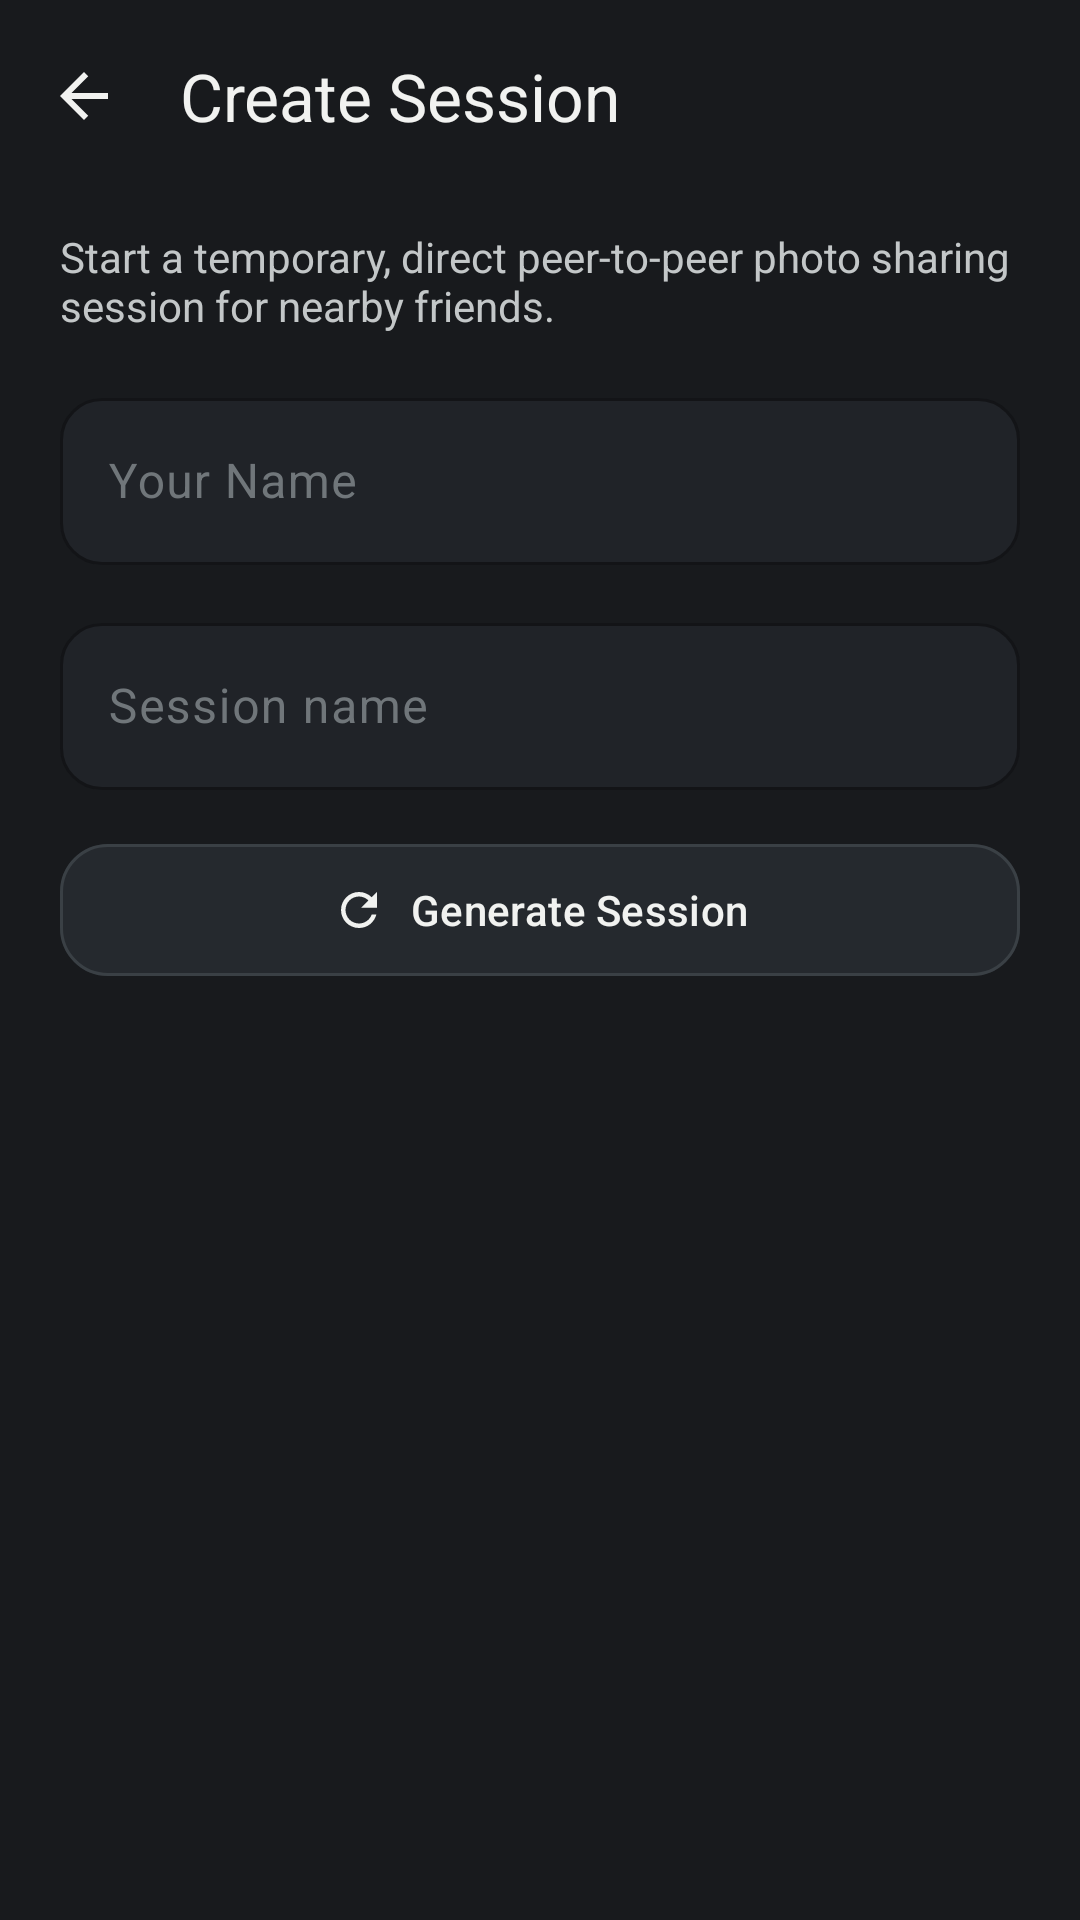

Produce the Android XML layout that renders to this screen, including the resource entries it uses.
<!-- AndroidManifest.xml: application theme Theme.PENGUIN -->
<!-- res/layout/activity_create_session.xml -->
<?xml version="1.0" encoding="utf-8"?>
<androidx.coordinatorlayout.widget.CoordinatorLayout xmlns:android="http://schemas.android.com/apk/res/android"
    xmlns:app="http://schemas.android.com/apk/res-auto"
    xmlns:tools="http://schemas.android.com/tools"
    android:layout_width="match_parent"
    android:layout_height="match_parent"
    android:background="@color/bg_dark">

    <com.google.android.material.appbar.AppBarLayout
        android:layout_width="match_parent"
        android:layout_height="wrap_content"
        android:background="@color/bg_dark"
        app:elevation="0dp">

        <com.google.android.material.appbar.MaterialToolbar
            android:id="@+id/toolbar"
            android:layout_width="match_parent"
            android:layout_height="?attr/actionBarSize"
            app:navigationIcon="@drawable/ic_back"
            app:navigationIconTint="@color/text_primary"
            app:title="@string/create_session"
            app:titleTextColor="@color/text_primary" />

    </com.google.android.material.appbar.AppBarLayout>

    <androidx.core.widget.NestedScrollView
        android:layout_width="match_parent"
        android:layout_height="match_parent"
        android:fillViewport="true"
        app:layout_behavior="@string/appbar_scrolling_view_behavior">

        <LinearLayout
            android:layout_width="match_parent"
            android:layout_height="wrap_content"
            android:orientation="vertical"
            android:paddingStart="20dp"
            android:paddingTop="12dp"
            android:paddingEnd="20dp"
            android:paddingBottom="24dp">

            <TextView
                android:layout_width="match_parent"
                android:layout_height="wrap_content"
                android:text="@string/create_session_desc"
                android:textColor="@color/text_secondary"
                android:textSize="14sp" />

            
            <com.google.android.material.textfield.TextInputLayout
                android:id="@+id/layoutHostName"
                style="@style/Widget.Material3.TextInputLayout.OutlinedBox"
                android:layout_width="match_parent"
                android:layout_height="wrap_content"
                android:layout_marginTop="16dp"
                android:hint="@string/profile_name_label"
                android:textColorHint="@color/text_hint"
                app:boxBackgroundColor="@color/surface"
                app:boxCornerRadiusBottomEnd="14dp"
                app:boxCornerRadiusBottomStart="14dp"
                app:boxCornerRadiusTopEnd="14dp"
                app:boxCornerRadiusTopStart="14dp"
                app:boxStrokeColor="@color/outline"
                app:boxStrokeWidth="1dp"
                app:boxStrokeWidthFocused="1.5dp"
                app:hintTextColor="@color/primary_accent">

                <com.google.android.material.textfield.TextInputEditText
                    android:id="@+id/etHostName"
                    android:layout_width="match_parent"
                    android:layout_height="wrap_content"
                    android:imeOptions="actionNext"
                    android:inputType="textCapWords|textPersonName"
                    android:maxLines="1"
                    android:textColor="@color/text_primary"
                    android:textSize="16sp" />

            </com.google.android.material.textfield.TextInputLayout>

            
            <com.google.android.material.textfield.TextInputLayout
                android:id="@+id/layoutSessionName"
                style="@style/Widget.Material3.TextInputLayout.OutlinedBox"
                android:layout_width="match_parent"
                android:layout_height="wrap_content"
                android:layout_marginTop="14dp"
                android:hint="@string/session_name_label"
                android:textColorHint="@color/text_hint"
                app:boxBackgroundColor="@color/surface"
                app:boxCornerRadiusBottomEnd="14dp"
                app:boxCornerRadiusBottomStart="14dp"
                app:boxCornerRadiusTopEnd="14dp"
                app:boxCornerRadiusTopStart="14dp"
                app:boxStrokeColor="@color/outline"
                app:boxStrokeWidth="1dp"
                app:boxStrokeWidthFocused="1.5dp"
                app:hintTextColor="@color/primary_accent">

                <com.google.android.material.textfield.TextInputEditText
                    android:id="@+id/etSessionName"
                    android:layout_width="match_parent"
                    android:layout_height="wrap_content"
                    android:imeOptions="actionDone"
                    android:inputType="textCapWords"
                    android:maxLines="1"
                    android:textColor="@color/text_primary"
                    android:textSize="16sp" />

            </com.google.android.material.textfield.TextInputLayout>

            
            <com.google.android.material.button.MaterialButton
                android:id="@+id/btnGenerateSession"
                style="@style/Widget.PENGUIN.Button.Secondary"
                android:layout_width="match_parent"
                android:layout_height="wrap_content"
                android:layout_marginTop="14dp"
                android:text="@string/generate_session"
                app:icon="@drawable/ic_refresh"
                app:iconGravity="textStart"
                app:iconTint="@color/text_primary" />

            
            <com.google.android.material.card.MaterialCardView
                android:id="@+id/cardInvitation"
                style="@style/Widget.PENGUIN.Card"
                android:layout_width="match_parent"
                android:layout_height="wrap_content"
                android:layout_marginTop="24dp"
                android:visibility="gone"
                app:cardBackgroundColor="@color/surface_elevated"
                tools:visibility="visible">

                <LinearLayout
                    android:layout_width="match_parent"
                    android:layout_height="wrap_content"
                    android:gravity="center_horizontal"
                    android:orientation="vertical"
                    android:padding="20dp">

                    <TextView
                        android:layout_width="wrap_content"
                        android:layout_height="wrap_content"
                        android:text="@string/room_code_label"
                        android:textColor="@color/text_tertiary"
                        android:textSize="12sp"
                        android:textStyle="bold" />

                    
                    <LinearLayout
                        android:layout_width="wrap_content"
                        android:layout_height="wrap_content"
                        android:layout_marginTop="8dp"
                        android:background="@drawable/bg_code_box"
                        android:gravity="center"
                        android:orientation="horizontal"
                        android:paddingStart="20dp"
                        android:paddingTop="8dp"
                        android:paddingEnd="16dp"
                        android:paddingBottom="8dp">

                        <TextView
                            android:id="@+id/tvRoomCode"
                            android:layout_width="wrap_content"
                            android:layout_height="wrap_content"
                            android:fontFamily="monospace"
                            android:letterSpacing="0.25"
                            android:textColor="@color/primary_accent"
                            android:textSize="26sp"
                            android:textStyle="bold"
                            tools:text="X8K9M2" />

                        <ImageView
                            android:id="@+id/btnCopyCode"
                            android:layout_width="24dp"
                            android:layout_height="24dp"
                            android:layout_marginStart="12dp"
                            android:contentDescription="@string/room_code_label"
                            android:src="@drawable/ic_copy"
                            app:tint="@color/text_secondary" />

                    </LinearLayout>

                    
                    <ImageView
                        android:id="@+id/ivQRCode"
                        android:layout_width="200dp"
                        android:layout_height="200dp"
                        android:layout_marginTop="20dp"
                        android:background="@drawable/bg_code_box"
                        android:contentDescription="@string/scan_to_join"
                        android:padding="8dp" />

                    <TextView
                        android:layout_width="wrap_content"
                        android:layout_height="wrap_content"
                        android:layout_marginTop="12dp"
                        android:text="@string/scan_to_join"
                        android:textColor="@color/text_primary"
                        android:textSize="14sp"
                        android:textStyle="bold" />

                    <TextView
                        android:layout_width="wrap_content"
                        android:layout_height="wrap_content"
                        android:layout_marginTop="2dp"
                        android:text="@string/share_code_desc"
                        android:textColor="@color/text_secondary"
                        android:textSize="12sp" />

                    
                    <com.google.android.material.button.MaterialButton
                        android:id="@+id/btnStartSession"
                        style="@style/Widget.PENGUIN.Button.Primary"
                        android:layout_width="match_parent"
                        android:layout_height="wrap_content"
                        android:layout_marginTop="20dp"
                        android:text="@string/start_session" />

                </LinearLayout>

            </com.google.android.material.card.MaterialCardView>

        </LinearLayout>

    </androidx.core.widget.NestedScrollView>

</androidx.coordinatorlayout.widget.CoordinatorLayout>
<!-- resources referenced by this layout -->
<resources>
  <color name="bg_dark">#181A1D</color>
  <color name="outline">#3A4045</color>
  <color name="primary_accent">#72CFC2</color>
  <color name="surface">#202328</color>
  <color name="surface_elevated">#25292E</color>
  <color name="text_hint">#70767A</color>
  <color name="text_primary">#F1F2F0</color>
  <color name="text_secondary">#C3C7C8</color>
  <color name="text_tertiary">#92979A</color>
  <!-- drawable bg_code_box (drawable) -->
  <?xml version="1.0" encoding="utf-8"?>
  <shape xmlns:android="http://schemas.android.com/apk/res/android"
      android:shape="rectangle">
      <solid android:color="@color/surface_elevated" />
      <corners android:radius="14dp" />
      <stroke
          android:width="1dp"
          android:color="@color/outline" />
  </shape>
  <!-- drawable ic_back (drawable) -->
  <vector xmlns:android="http://schemas.android.com/apk/res/android"
      android:width="24dp"
      android:height="24dp"
      android:viewportWidth="24"
      android:viewportHeight="24">
    <path
        android:fillColor="@color/text_primary"
        android:pathData="M20,11H7.83L13.42,5.41L12,4L4,12L12,20L13.41,18.59L7.83,13H20V11Z"/>
  </vector>
  <!-- drawable ic_copy (drawable) -->
  <vector xmlns:android="http://schemas.android.com/apk/res/android"
      android:width="24dp"
      android:height="24dp"
      android:viewportWidth="24"
      android:viewportHeight="24">
    <path
        android:fillColor="@color/text_primary"
        android:pathData="M16,1H4C2.9,1 2,1.9 2,3V17H4V3H16V1ZM19,5H8C6.9,5 6,5.9 6,7V21C6,22.1 6.9,23 8,23H19C20.1,23 21,22.1 21,21V7C21,5.9 20.1,5 19,5ZM19,21H8V7H19V21Z"/>
  </vector>
  <!-- drawable ic_refresh (drawable) -->
  <vector xmlns:android="http://schemas.android.com/apk/res/android"
      android:width="24dp"
      android:height="24dp"
      android:viewportWidth="24"
      android:viewportHeight="24">
    <path
        android:fillColor="@color/text_primary"
        android:pathData="M17.65,6.35C16.2,4.9 14.21,4 12,4C7.58,4 4.01,7.58 4.01,12C4.01,16.42 7.58,20 12,20C15.73,20 18.84,17.45 19.73,14H17.65C16.83,16.33 14.61,18 12,18C8.69,18 6,15.31 6,12C6,8.69 8.69,6 12,6C13.66,6 15.14,6.69 16.22,7.78L13,11H20V4L17.65,6.35Z"/>
  </vector>
  <string name="create_session">Create Session</string>
  <string name="create_session_desc">Start a temporary, direct peer-to-peer photo sharing session for nearby friends.</string>
  <string name="generate_session">Generate Session</string>
  <string name="profile_name_label">Your Name</string>
  <string name="room_code_label">Room Code</string>
  <string name="scan_to_join">Scan to Join</string>
  <string name="session_name_label">Session name</string>
  <string name="share_code_desc">Share this code with your group</string>
  <string name="start_session">Start Session</string>
  <style name="Widget.PENGUIN.Button.Primary" parent="Widget.Material3.Button">
          <item name="backgroundTint">@color/primary_accent</item>
          <item name="android:textColor">@color/bg_dark</item>
          <item name="android:textStyle">bold</item>
          <item name="cornerRadius">16dp</item>
          <item name="android:minHeight">52dp</item>
      </style>
  <style name="Widget.PENGUIN.Button.Secondary" parent="Widget.Material3.Button.TonalButton">
          <item name="backgroundTint">@color/surface_elevated</item>
          <item name="android:textColor">@color/text_primary</item>
          <item name="cornerRadius">16dp</item>
          <item name="strokeColor">@color/outline</item>
          <item name="strokeWidth">1dp</item>
          <item name="android:minHeight">52dp</item>
      </style>
  <style name="Widget.PENGUIN.Card" parent="Widget.Material3.CardView.Filled">
          <item name="cardBackgroundColor">@color/surface</item>
          <item name="cardCornerRadius">18dp</item>
          <item name="cardElevation">0dp</item>
          <item name="strokeColor">@color/divider</item>
          <item name="strokeWidth">1dp</item>
      </style>
  <color name="divider">#30353A</color>
  <color name="primary_accent_soft">#9ADFD6</color>
</resources>
